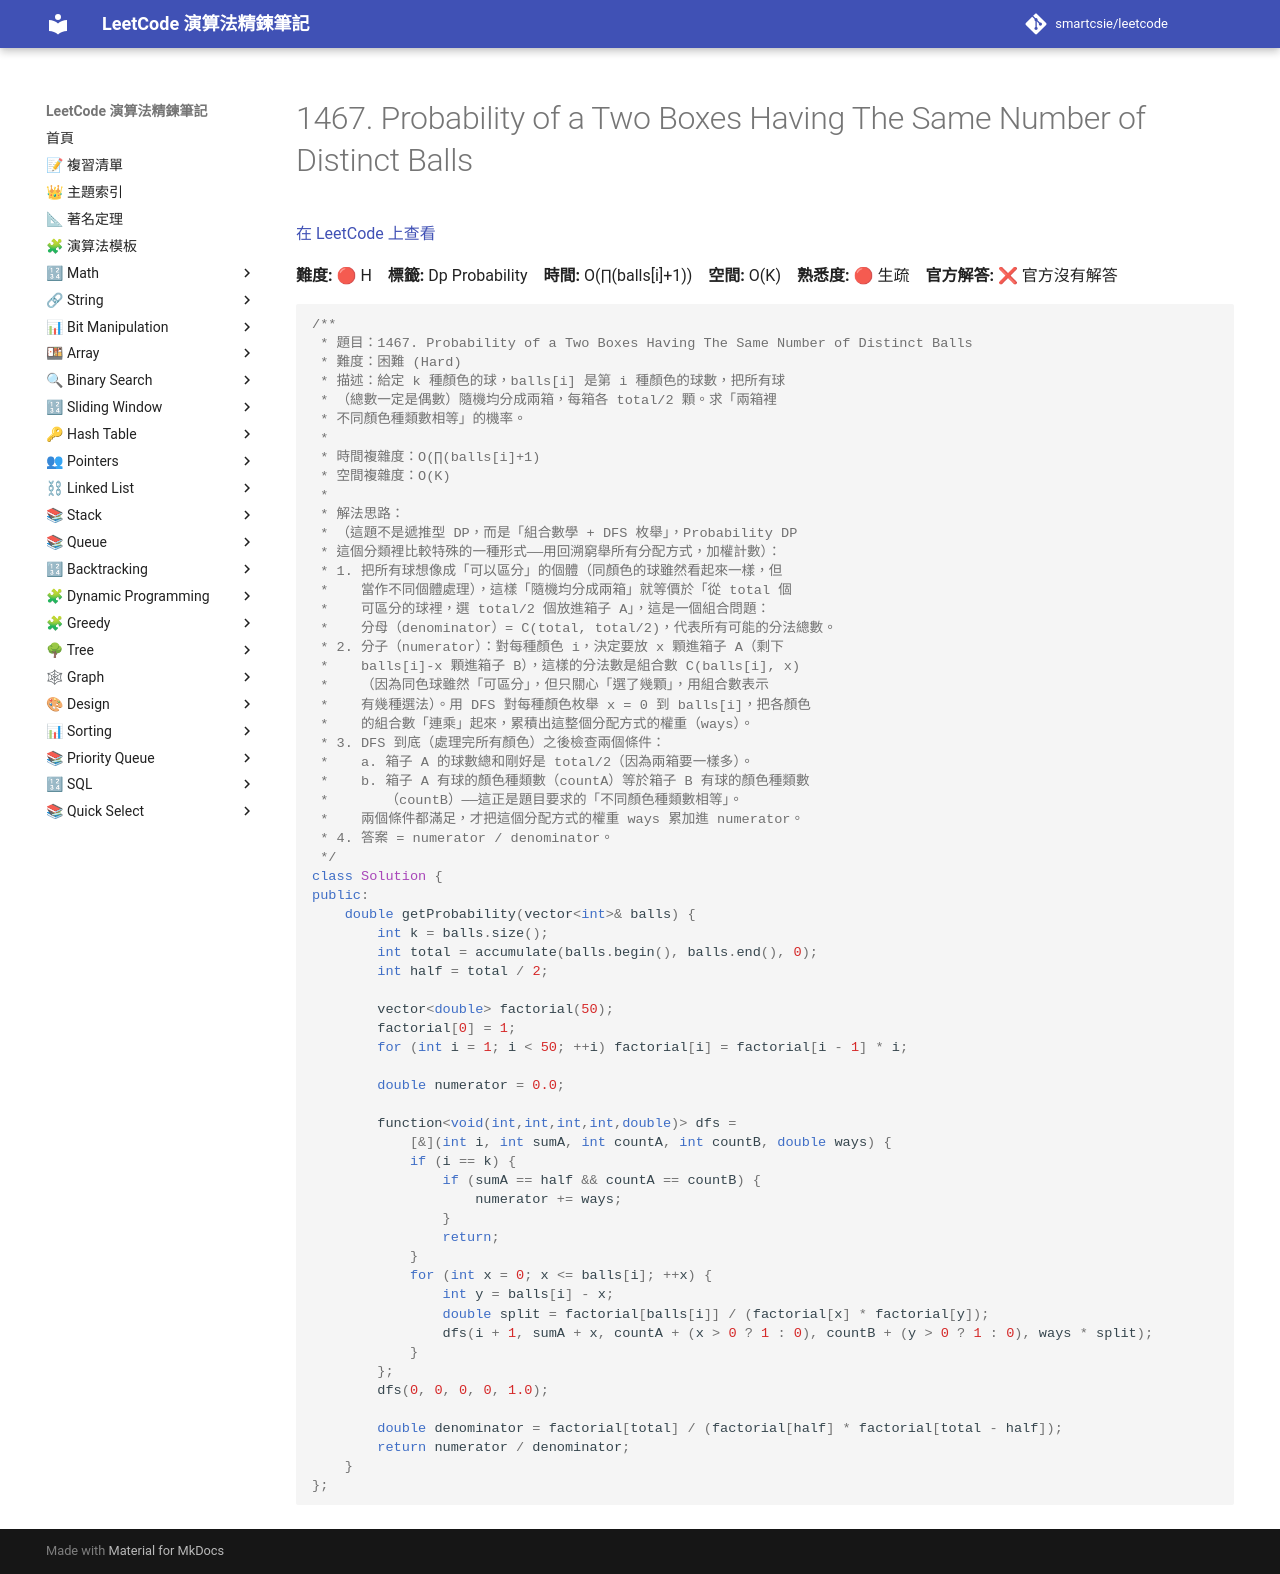

repository: smartcsie/leetcode · page: problems/1467/index.html · generator: mkdocs

# 1467. Probability of a Two Boxes Having The Same Number of Distinct Balls

[在 LeetCode 上查看](https://leetcode.com/problems/probability-of-a-two-boxes-having-the-same-number-of-distinct-balls/)

**難度:** 🔴 H　**標籤:** Dp Probability　**時間:** O(∏(balls[i]+1))　**空間:** O(K)　**熟悉度:** 🔴 生疏　**官方解答:** ❌ 官方沒有解答

```cpp
/**
 * 題目：1467. Probability of a Two Boxes Having The Same Number of Distinct Balls
 * 難度：困難 (Hard)
 * 描述：給定 k 種顏色的球，balls[i] 是第 i 種顏色的球數，把所有球
 * （總數一定是偶數）隨機均分成兩箱，每箱各 total/2 顆。求「兩箱裡
 * 不同顏色種類數相等」的機率。
 *
 * 時間複雜度：O(∏(balls[i]+1)
 * 空間複雜度：O(K)
 *
 * 解法思路：
 * （這題不是遞推型 DP，而是「組合數學 + DFS 枚舉」，Probability DP
 * 這個分類裡比較特殊的一種形式——用回溯窮舉所有分配方式，加權計數）：
 * 1. 把所有球想像成「可以區分」的個體（同顏色的球雖然看起來一樣，但
 *    當作不同個體處理），這樣「隨機均分成兩箱」就等價於「從 total 個
 *    可區分的球裡，選 total/2 個放進箱子 A」，這是一個組合問題：
 *    分母（denominator）= C(total, total/2)，代表所有可能的分法總數。
 * 2. 分子（numerator）：對每種顏色 i，決定要放 x 顆進箱子 A（剩下
 *    balls[i]-x 顆進箱子 B），這樣的分法數是組合數 C(balls[i], x)
 *    （因為同色球雖然「可區分」，但只關心「選了幾顆」，用組合數表示
 *    有幾種選法）。用 DFS 對每種顏色枚舉 x = 0 到 balls[i]，把各顏色
 *    的組合數「連乘」起來，累積出這整個分配方式的權重（ways）。
 * 3. DFS 到底（處理完所有顏色）之後檢查兩個條件：
 *    a. 箱子 A 的球數總和剛好是 total/2（因為兩箱要一樣多）。
 *    b. 箱子 A 有球的顏色種類數（countA）等於箱子 B 有球的顏色種類數
 *       （countB）——這正是題目要求的「不同顏色種類數相等」。
 *    兩個條件都滿足，才把這個分配方式的權重 ways 累加進 numerator。
 * 4. 答案 = numerator / denominator。
 */
class Solution {
public:
    double getProbability(vector<int>& balls) {
        int k = balls.size();
        int total = accumulate(balls.begin(), balls.end(), 0);
        int half = total / 2;

        vector<double> factorial(50);
        factorial[0] = 1;
        for (int i = 1; i < 50; ++i) factorial[i] = factorial[i - 1] * i;

        double numerator = 0.0;

        function<void(int,int,int,int,double)> dfs =
            [&](int i, int sumA, int countA, int countB, double ways) {
            if (i == k) {
                if (sumA == half && countA == countB) {
                    numerator += ways;
                }
                return;
            }
            for (int x = 0; x <= balls[i]; ++x) {
                int y = balls[i] - x;
                double split = factorial[balls[i]] / (factorial[x] * factorial[y]);
                dfs(i + 1, sumA + x, countA + (x > 0 ? 1 : 0), countB + (y > 0 ? 1 : 0), ways * split);
            }
        };
        dfs(0, 0, 0, 0, 1.0);

        double denominator = factorial[total] / (factorial[half] * factorial[total - half]);
        return numerator / denominator;
    }
};
```
